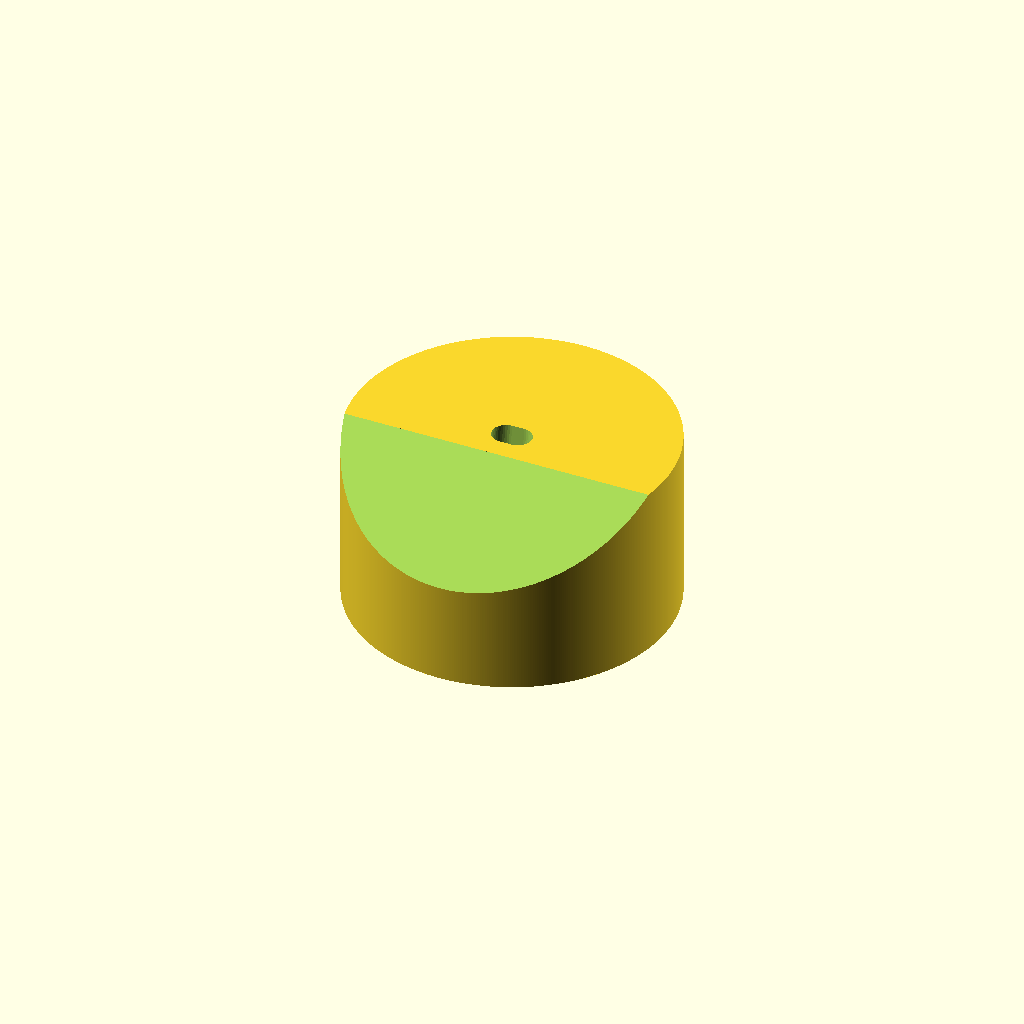
Cell 1: rendered with the file's own defaults.
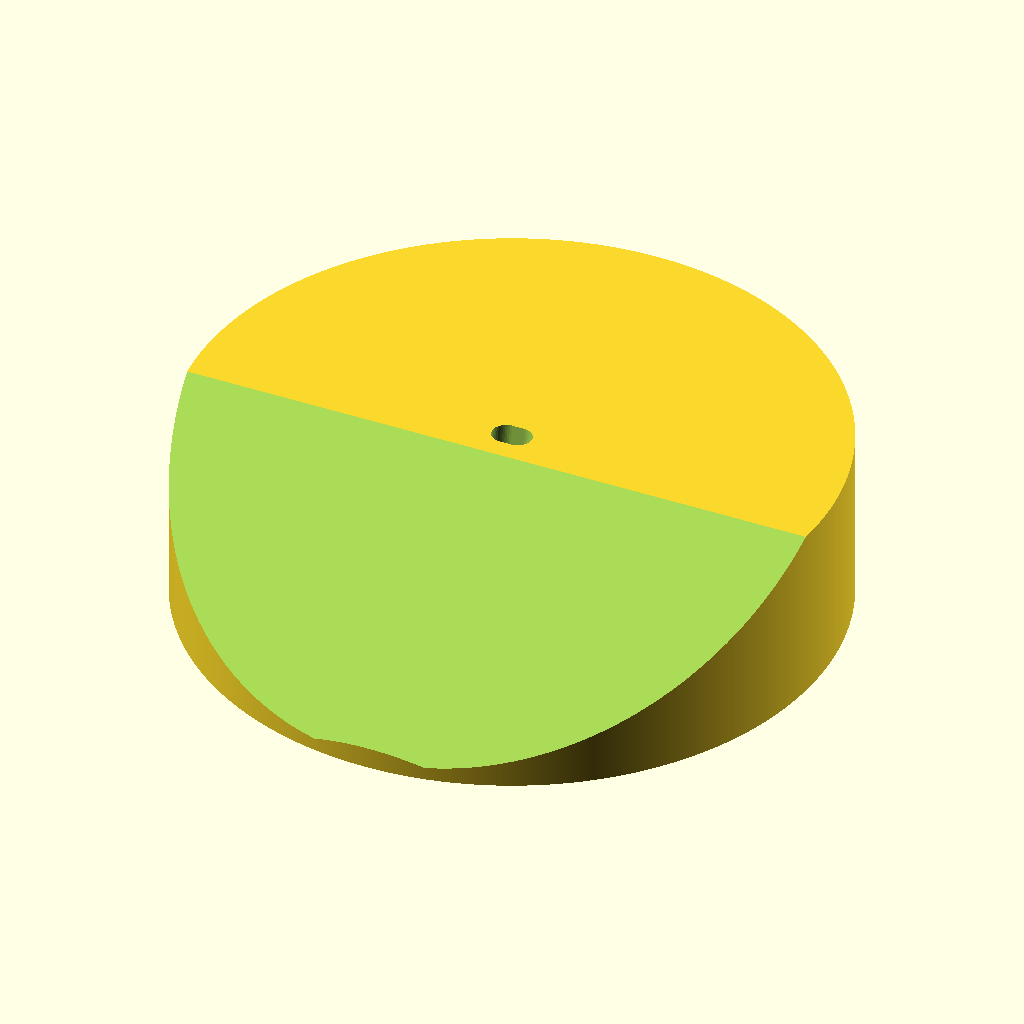
Cell 2 — diameter set to 150, the other parameters unchanged.
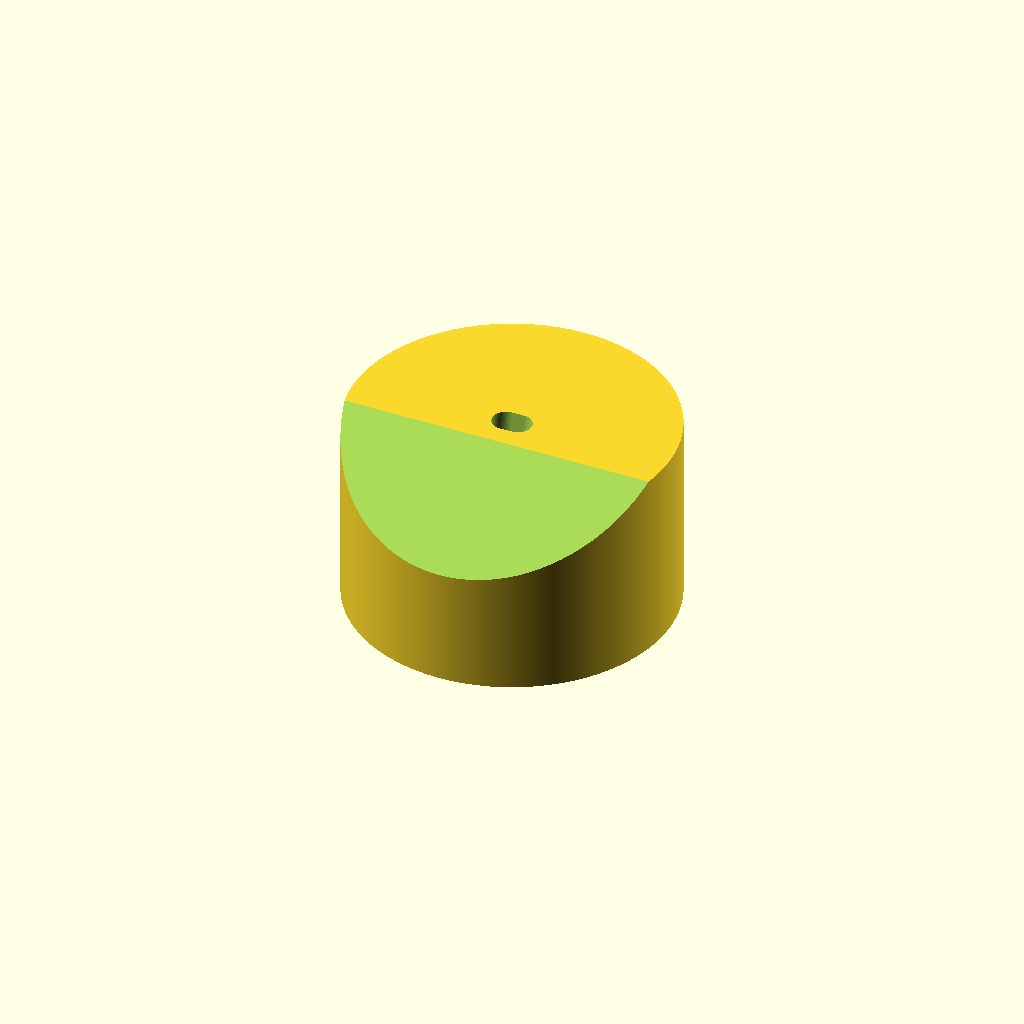
Cell 3 — cable_diameter set to 7, the other parameters unchanged.
All cells are drawn from one camera (rotation 55°, 0°, 25°, orthographic, colour scheme Cornfield), so only the parameter changes between them.
The OpenSCAD source (inputs/thingiverse/files/thing-2755988/files/lightning-dock.scad):
// The diameter of the whole thing (in mm). Current value is suitable for iPhone 5 for this is what I have.
diameter = 75;
// The diameter of the cable channel (in mm).
cable_diameter = 3.5;
// The width (in mm) of the channel through which it is still possible to push the cable.
cable_minimum_width = 2.8;
// The width of the lightning connector (in mm). The preset dimensions is for the random lighting cable I happen to have (not the genuine apple).
lightning_width = 9.4;
// The thickness of the lightning connector (in mm).
lightning_thickness = 6.5;
// The length (in mm) of the lightning connector up to the cable.
lightning_length = 30;
// The length of the M3 screw used to fix the lightning connector
screw_length = 25;

/* [Hidden] */
layer_height=.2; extrusion_width=.5;
epsilon=.01;

module lightning_dock(
 d=75,                                  // the whole thing diameter
 cable_d=3.5, cable_und = 2.8,          // cable diameter, cable undiameter
 usbsize=[9 +.4,6 +.3,30],              // usb connector dimensions
 cable_r=5,                             // the radius of cable turn
 tilt=10,                               // phone tilt
 nut_d=5.5/cos(30), nut_h=3,            // nut dimensions (m3 here)
 screw_l=25, screw_d=3.2,               // screw dimensions
 screwhead_d=6, screwhead_h=3,          // screw head dimensions
 cut_angle = 30, cut_away = 8,          // front cutoff angle and distance from connector (center)
 s = 2.5,                               // shell under the cabling
 flex_s = 2*extrusion_width, flex_e = 2*extrusion_width,
 ch=1.5,                                // chamfer
 debug = false
) {
 fnd = PI*2; fnr = 2*fnd;
 
 h = usbsize.z+cable_r+cable_d+s;
 
 difference() {
  cylinder(d=d,h=h,$fn=d*fnd);
  //
  translate([-d/2-1,-cut_away,h]) rotate([cut_angle,0,0])
  mirror([0,1,0]) cube(size=[d+2,d/2+1,h]);
  extrl = usbsize.y/2+1/cos(tilt);
  translate([0,0,h]) rotate([-tilt,0,0]) mirror([0,0,1]) {
   hull() for(mx=[0,1]) mirror([mx,0,0]) translate([usbsize.x/2-usbsize.y/2,0,-extrl])
    cylinder(d=usbsize.y,h=h/cos(tilt)+2*extrl,$fn=usbsize.y*fnd);
   fx = usbsize.x;
   translate([-fx/2,usbsize.y/2+flex_s,usbsize.z/2-usbsize.x/2]) mirror([0,1,0]) {
    translate([0,-flex_e,0])
    difference() {
     cube(size=[fx,flex_e+flex_s+usbsize.y/2,usbsize.x]);
     translate([0,flex_e,flex_e])
     cube(size=[fx-2*flex_e,flex_e+flex_s+usbsize.y/2+1,usbsize.x-2*flex_e]);
     translate([-1,flex_e,flex_e+usbsize.x-flex_e-flex_e])
     mirror([0,0,1]) cube(size=[fx+2,flex_s+usbsize.y/2+1,layer_height*2]);
    }//difference
   }
  }
  
  holdpos = [0,
   -usbsize.z*sin(tilt)/2,
   h-usbsize.z*cos(tilt)/2];
  screwoff = usbsize.y/cos(tilt)/2+screw_d*sin(tilt)/2+flex_s;
  translate(holdpos)
  rotate([-90,0,0]) {
   translate([0,0,screwoff])
   cylinder(d=screw_d,h=d,$fn=screw_d*fnd);
   translate([0,0,screw_l-usbsize.y/cos(tilt)+holdpos.y])
   cylinder(d=screwhead_d,h=d,$fn=screwhead_d*fnd);
   hull() for(whoosh=[0,h+nut_d])
   translate([0,whoosh,(screw_l-usbsize.y/cos(tilt)/2)/2+holdpos.y]) rotate([0,0,30]) cylinder(d=nut_d,h=nut_h,$fn=6);
  }

  fz = s+usbsize.y/2+cable_r+usbsize.y/2+cable_r*sin(tilt);
  chpos = [0,
           cable_r*cos(tilt)-(h-fz)*sin(tilt)+usbsize.y/2/cos(tilt),
           usbsize.y/2+s];
   translate(chpos) {
    for(oz=[0:usbsize.y/2:chpos.z+cable_r]) translate([0,-oz*sin(tilt),-oz]) {
     mirror([0,1,0]) rotate([0,90,0])
     translate([-cable_r-usbsize.y/2,0,0]) rotate_extrude(angle=90+tilt,$fn=(cable_r+usbsize.y+cable_d/2)*fnr)
     hull() for(my=[0,1]) mirror([0,my]) translate([0,usbsize.x/2-usbsize.y/2])
     translate([cable_r+usbsize.y/2,0]) rotate([0,0,45]) circle(d=usbsize.y,$fn=4);     
    }
    rotate([-90,0,0]) {
     translate([0,0,-epsilon]) cylinder(d1=usbsize.y,d2=cable_d,h=(usbsize.y-cable_d)/2,$fn=usbsize.y*fnd);
     cylinder(d=cable_d,h=d,$fn=cable_d*fnd);
    }
   }

  cl=d/2+1+h*sin(tilt);
  translate([0,-h*sin(tilt),-1]) {
   translate([-cable_und/2,0,0])
   cube(size=[cable_und,cl,s+usbsize.y/2+1]);
   hull() {
    translate([-cable_und/2-ch,0,0])
    cube(size=[cable_und+2*ch,cl,1]);
    translate([-cable_und/2,0,0])
    cube(size=[cable_und,cl,ch+1]);
   }

  }
    
  //debug:
  if(debug) translate([-d/2-1,-d/2-1,-1]) cube(size=[d/2+1,d+2,h+2]);
 }//difference
 
}//lightning_dock module

lightning_dock(
 d = diameter,
 cable_d = cable_diameter, cable_und = cable_minimum_width,
 usbsize = [lightning_width,lightning_thickness,lightning_length]
);
Parameter table extracted from the source (name, type, default, range or options):
diameter: number, default 75
cable_diameter: number, default 3.5
cable_minimum_width: number, default 2.8
lightning_width: number, default 9.4
lightning_thickness: number, default 6.5
lightning_length: number, default 30
screw_length: number, default 25
